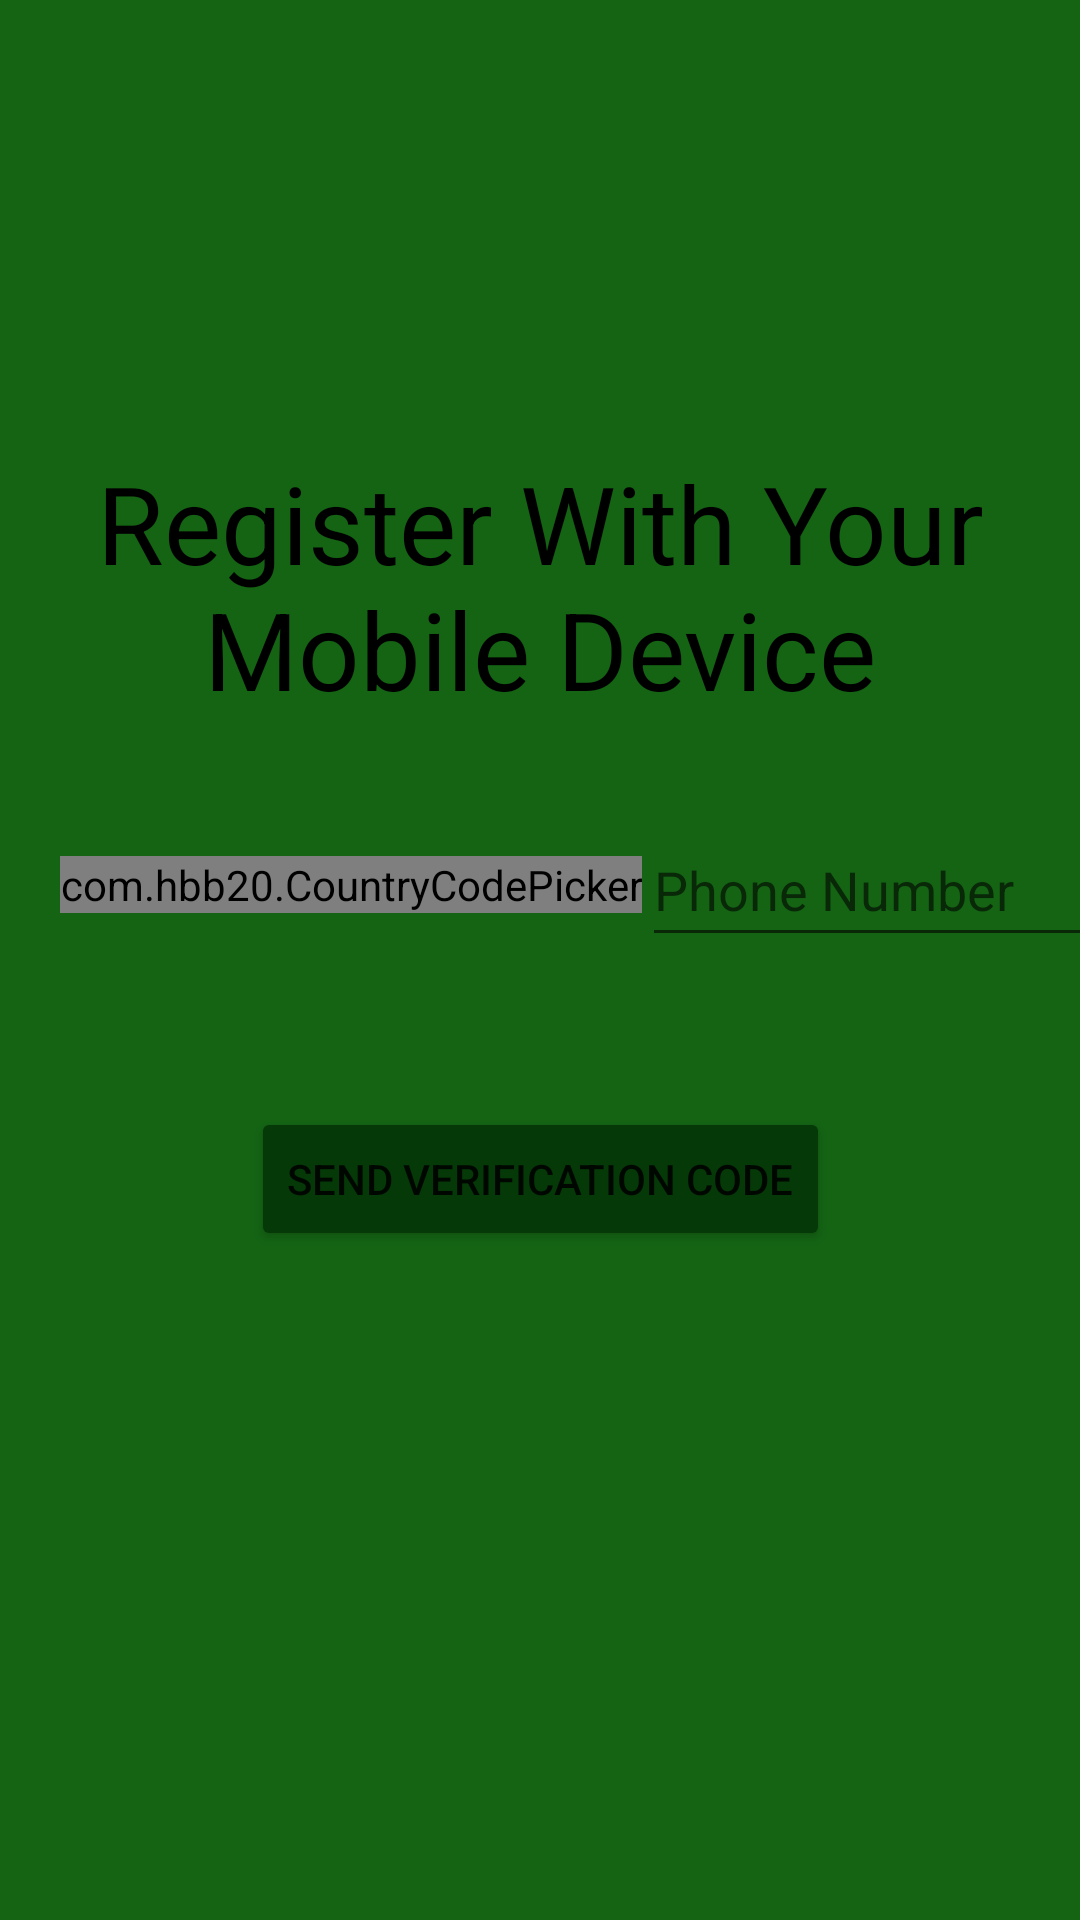

Produce the Android XML layout that renders to this screen, including the resource entries it uses.
<!-- AndroidManifest.xml: application theme Theme.Arrownet -->
<!-- res/layout/activity_main.xml -->
<?xml version="1.0" encoding="utf-8"?>
<androidx.constraintlayout.widget.ConstraintLayout xmlns:android="http://schemas.android.com/apk/res/android"
    xmlns:app="http://schemas.android.com/apk/res-auto"
    xmlns:tools="http://schemas.android.com/tools"
    android:layout_width="match_parent"
    android:layout_height="match_parent"
    android:background="#146414"
    tools:context=".MainActivity">

    <com.hbb20.CountryCodePicker
        android:id="@+id/ccp"
        android:layout_width="wrap_content"
        android:layout_height="wrap_content"
        android:layout_marginStart="20dp"
        android:layout_marginLeft="20dp"
        android:layout_marginTop="45dp"
        app:ccp_defaultNameCode="US"
        app:layout_constraintStart_toStartOf="parent"
        app:layout_constraintTop_toBottomOf="@+id/title_textview"
        tools:ignore="MissingConstraints" />

    <EditText
        android:id="@+id/phonenumber_textview"
        android:layout_width="200dp"
        android:layout_height="wrap_content"
        android:layout_alignParentTop="true"
        android:layout_centerVertical="true"
        android:hint="Phone Number"
        android:inputType="phone"
        android:minHeight="48dp"
        android:singleLine="true"
        app:layout_constraintBottom_toBottomOf="@+id/ccp"
        app:layout_constraintStart_toEndOf="@+id/ccp"
        app:layout_constraintTop_toTopOf="@+id/ccp"
        tools:ignore="MissingConstraints" />

    <TextView
        android:id="@+id/title_textview"
        android:layout_width="wrap_content"
        android:layout_height="wrap_content"
        android:layout_alignParentTop="true"
        android:layout_centerHorizontal="true"
        android:layout_marginTop="150dp"
        android:gravity="center_horizontal"
        android:text="Register With Your Mobile Device"
        android:textColor="#000000"
        android:textSize="36sp"
        app:layout_constraintEnd_toEndOf="parent"
        app:layout_constraintStart_toStartOf="parent"
        app:layout_constraintTop_toTopOf="parent"
        tools:ignore="MissingConstraints" />

    <Button
        android:id="@+id/sendCodeButton"
        android:layout_width="wrap_content"
        android:layout_height="wrap_content"
        android:layout_marginTop="50dp"
        android:text="Send Verification Code"
        app:backgroundTint="#053907"
        app:layout_constraintEnd_toEndOf="parent"
        app:layout_constraintStart_toStartOf="parent"
        app:layout_constraintTop_toBottomOf="@+id/phonenumber_textview" />

</androidx.constraintlayout.widget.ConstraintLayout>
<!-- resources referenced by this layout -->
<resources>
  <style name="Theme.Arrownet" parent="Theme.MaterialComponents.DayNight.DarkActionBar">
          
          <item name="colorPrimary">#FF095109</item>
          <item name="colorPrimaryVariant">#FF033703</item>
          <item name="colorOnPrimary">@color/white</item>
          
          <item name="colorSecondary">@color/teal_200</item>
          <item name="colorSecondaryVariant">@color/teal_700</item>
          <item name="colorOnSecondary">@color/black</item>
          
          <item name="android:statusBarColor" tools:targetApi="l">?attr/colorPrimaryVariant</item>
          
      </style>
  <!-- not gathered from this repository: default colours our renderer supplied (Android Studio template values) -->
  <color name="teal_200">#FF03DAC5</color>
  <color name="teal_700">#FF018786</color>
  <color name="black">#FF000000</color>
  <color name="white">#FFFFFFFF</color>
</resources>
